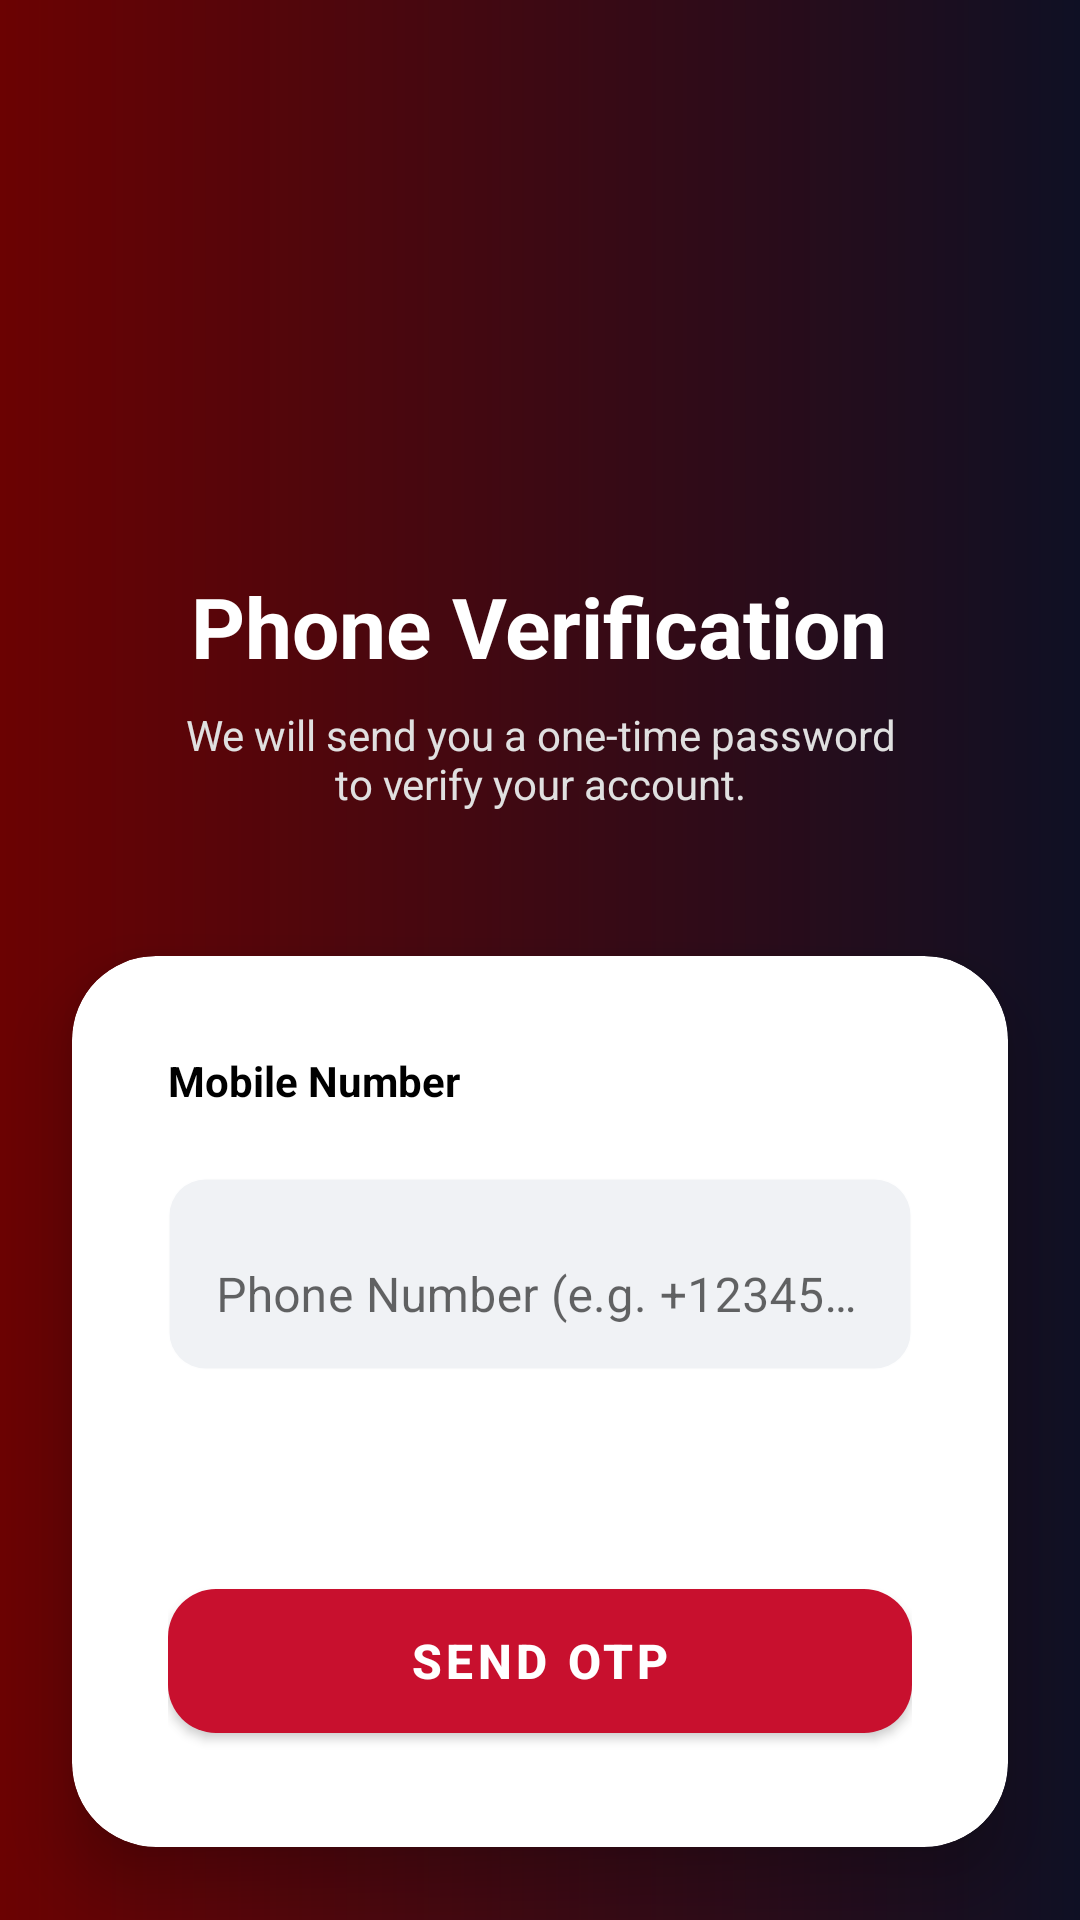

Reconstruct the res/layout file that produces this screen, plus the resources it refers to.
<!-- AndroidManifest.xml: application theme Theme.FitnessTracker -->
<!-- res/layout/activity_phone_auth.xml -->
<?xml version="1.0" encoding="utf-8"?>
<androidx.constraintlayout.widget.ConstraintLayout xmlns:android="http://schemas.android.com/apk/res/android"
    xmlns:app="http://schemas.android.com/apk/res-auto"
    xmlns:tools="http://schemas.android.com/tools"
    android:layout_width="match_parent"
    android:layout_height="match_parent"
    android:background="@drawable/bg_main"
    android:fitsSystemWindows="true">

    <ImageButton
        android:id="@+id/btnBack"
        android:layout_width="48dp"
        android:layout_height="48dp"
        android:layout_margin="16dp"
        android:background="?attr/selectableItemBackgroundBorderless"
        android:contentDescription="@string/back"
        android:src="@drawable/ic_back"
        app:layout_constraintStart_toStartOf="parent"
        app:layout_constraintTop_toTopOf="parent"
        app:tint="@color/white" />

    <LinearLayout
        android:id="@+id/llHeader"
        android:layout_width="match_parent"
        android:layout_height="wrap_content"
        android:layout_marginTop="150dp"
        android:gravity="center"
        android:orientation="vertical"
        android:padding="24dp"
        app:layout_constraintTop_toTopOf="parent">

        <TextView
            android:id="@+id/tvHeader"
            android:layout_width="wrap_content"
            android:layout_height="wrap_content"
            android:layout_marginTop="16dp"
            android:text="@string/phone_verification"
            android:textColor="@color/white"
            android:textSize="28sp"
            android:textStyle="bold" />

        <TextView
            android:id="@+id/tvSubtitle"
            android:layout_width="wrap_content"
            android:layout_height="wrap_content"
            android:layout_marginTop="8dp"
            android:gravity="center"
            android:text="@string/phone_subtitle"
            android:textColor="#E0E0E0"
            android:textSize="14sp" />
    </LinearLayout>

    <com.google.android.material.card.MaterialCardView
        android:layout_width="match_parent"
        android:layout_height="wrap_content"
        android:layout_marginHorizontal="24dp"
        android:layout_marginTop="24dp"
        app:cardBackgroundColor="@color/white"
        app:cardCornerRadius="28dp"
        app:cardElevation="12dp"
        app:layout_constraintTop_toBottomOf="@+id/llHeader"
        tools:layout_editor_absoluteX="24dp">

        <LinearLayout
            android:layout_width="match_parent"
            android:layout_height="wrap_content"
            android:orientation="vertical"
            android:padding="32dp">

            <ViewSwitcher
                android:id="@+id/viewSwitcher"
                android:layout_width="match_parent"
                android:layout_height="wrap_content">

                
                <LinearLayout
                    android:id="@+id/llPhoneInput"
                    android:layout_width="match_parent"
                    android:layout_height="wrap_content"
                    android:orientation="vertical">

                    <TextView
                        android:layout_width="wrap_content"
                        android:layout_height="wrap_content"
                        android:text="@string/mobile_number"
                        android:textColor="@color/black"
                        android:textSize="14sp"
                        android:textStyle="bold" />

                    <com.google.android.material.textfield.TextInputLayout
                        android:id="@+id/tilPhone"
                        android:layout_width="match_parent"
                        android:layout_height="wrap_content"
                        android:layout_marginTop="12dp"
                        android:hint="@string/phone_hint"
                        app:boxBackgroundMode="none"
                        app:hintTextColor="@color/primary_red">

                        <com.google.android.material.textfield.TextInputEditText
                            android:id="@+id/etPhone"
                            android:layout_width="match_parent"
                            android:layout_height="64dp"
                            android:background="@drawable/bg_edit_text"
                            android:backgroundTint="@color/bg_field"
                            android:inputType="phone"
                            android:paddingHorizontal="16dp"
                            android:textColor="@color/black"
                            android:textSize="16sp" />
                    </com.google.android.material.textfield.TextInputLayout>
                </LinearLayout>

                
                <LinearLayout
                    android:id="@+id/llOtpInput"
                    android:layout_width="match_parent"
                    android:layout_height="wrap_content"
                    android:orientation="vertical">

                    <TextView
                        android:layout_width="wrap_content"
                        android:layout_height="wrap_content"
                        android:text="@string/verification_code"
                        android:textColor="@color/black"
                        android:textSize="14sp"
                        android:textStyle="bold" />

                    <com.google.android.material.textfield.TextInputLayout
                        android:id="@+id/tilOtp"
                        android:layout_width="match_parent"
                        android:layout_height="wrap_content"
                        android:layout_marginTop="12dp"
                        android:hint="@string/enter_otp"
                        app:boxBackgroundMode="none"
                        app:hintTextColor="@color/primary_red">

                        <com.google.android.material.textfield.TextInputEditText
                            android:id="@+id/etOtp"
                            android:layout_width="match_parent"
                            android:layout_height="64dp"
                            android:background="@drawable/bg_edit_text"
                            android:backgroundTint="@color/bg_field"
                            android:gravity="center"
                            android:inputType="number"
                            android:letterSpacing="0.6"
                            android:maxLength="6"
                            android:paddingHorizontal="16dp"
                            android:textColor="@color/black"
                            android:textSize="24sp"
                            android:textStyle="bold" />
                    </com.google.android.material.textfield.TextInputLayout>

                    <TextView
                        android:id="@+id/tvResend"
                        android:layout_width="wrap_content"
                        android:layout_height="wrap_content"
                        android:layout_gravity="end"
                        android:layout_marginTop="8dp"
                        android:padding="8dp"
                        android:text="@string/resend_code"
                        android:textColor="@color/primary_red"
                        android:textStyle="bold" />
                </LinearLayout>
            </ViewSwitcher>

            <com.google.android.material.button.MaterialButton
                android:id="@+id/btnAction"
                android:layout_width="match_parent"
                android:layout_height="60dp"
                android:layout_marginTop="24dp"
                android:text="@string/send_otp"
                android:textColor="@color/white"
                android:textSize="16sp"
                android:textStyle="bold"
                app:backgroundTint="@color/primary_red"
                app:cornerRadius="16dp"
                app:elevation="4dp" />

            <ProgressBar
                android:id="@+id/progressBar"
                android:layout_width="wrap_content"
                android:layout_height="wrap_content"
                android:layout_gravity="center"
                android:layout_marginTop="16dp"
                android:indeterminateTint="@color/primary_red"
                android:visibility="gone" />

        </LinearLayout>
    </com.google.android.material.card.MaterialCardView>

</androidx.constraintlayout.widget.ConstraintLayout>
<!-- resources referenced by this layout -->
<resources>
  <color name="bg_field">#F0F2F5</color>
  <color name="black">#000000</color>
  <color name="primary_red">#C8102E</color>
  <color name="white">#FFFFFF</color>
  <!-- drawable bg_edit_text (drawable) -->
  <?xml version="1.0" encoding="utf-8"?>
  <shape xmlns:android="http://schemas.android.com/apk/res/android">
      <solid android:color="@color/bg_field" />
      <corners android:radius="12dp" />
      <stroke android:width="1dp" android:color="#1A000000" />
  </shape>
  <!-- drawable bg_main (drawable) -->
  <?xml version="1.0" encoding="utf-8"?>
  <shape xmlns:android="http://schemas.android.com/apk/res/android">
      <gradient
          android:startColor="#6B0202"
          android:endColor="#0F1024"
          android:angle="0"
          android:type="linear"/>
  </shape>
  <string name="back">Back</string>
  <string name="enter_otp">Enter OTP</string>
  <string name="mobile_number">Mobile Number</string>
  <string name="phone_hint">Phone Number (e.g. +1234567890)</string>
  <string name="phone_subtitle">We will send you a one-time password\nto verify your account.</string>
  <string name="phone_verification">Phone Verification</string>
  <string name="resend_code">Resend Code</string>
  <string name="send_otp">Send OTP</string>
  <string name="verification_code">Verification Code</string>
  <style name="Theme.FitnessTracker" parent="Theme.MaterialComponents.Light.NoActionBar">
          
          <item name="colorPrimary">@color/primary_red</item>
          <item name="colorPrimaryVariant">@color/primary_dark_red</item>
          <item name="colorOnPrimary">@color/white</item>
          
          <item name="colorSecondary">@color/secondary_dark</item>
          <item name="colorSecondaryVariant">@color/black</item>
          <item name="colorOnSecondary">@color/white</item>
          
          <item name="android:statusBarColor">?attr/colorPrimaryVariant</item>
  
          
          <item name="colorAccent">@color/accent_orange</item>
  
          
          <item name="android:windowBackground">@color/white</item>
      </style>
  <color name="primary_dark_red">#8B0000</color>
  <color name="secondary_dark">#012169</color>
  <color name="accent_orange">#FF7043</color>
</resources>
